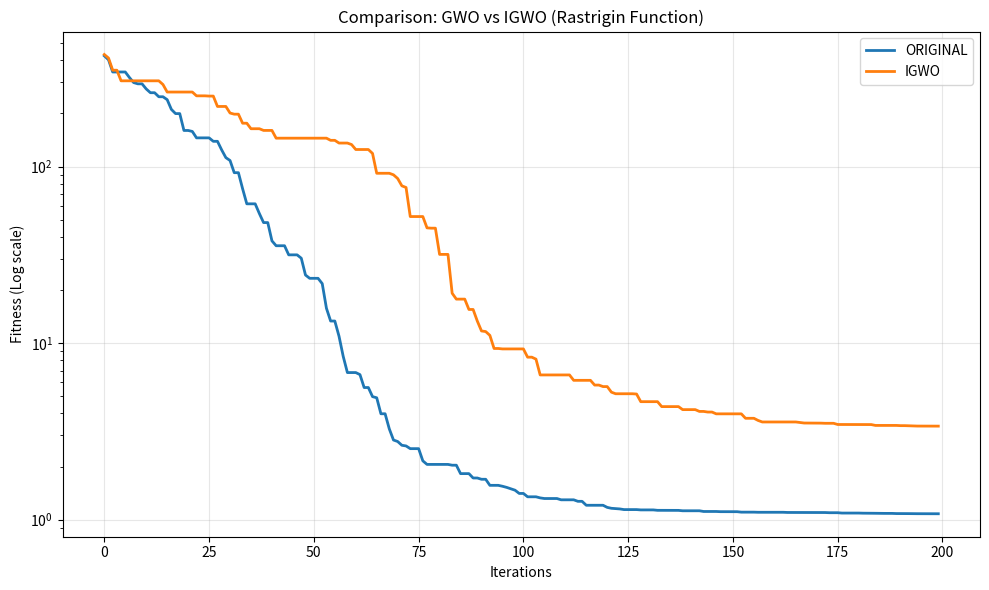

This figure's Python source:
import numpy as np
import matplotlib.pyplot as plt

def GWO(fobj, lb, ub, dim, SearchAgents_no, Max_iter, variant='original'):
    # Khởi tạo tham số
    Alpha_pos = np.zeros(dim)
    Alpha_score = float('inf')
    Beta_pos = np.zeros(dim)
    Beta_score = float('inf')
    Delta_pos = np.zeros(dim)
    Delta_score = float('inf')

    if not isinstance(lb, (list, np.ndarray)): lb = np.full(dim, lb)
    if not isinstance(ub, (list, np.ndarray)): ub = np.full(dim, ub)

    Positions = np.random.rand(SearchAgents_no, dim) * (ub - lb) + lb
    Convergence_curve = np.zeros(Max_iter)
    
    for t in range(Max_iter):
        # Cập nhật fitness và các vị trí lãnh đạo
        for i in range(SearchAgents_no):
            Positions[i, :] = np.clip(Positions[i, :], lb, ub)
            fitness = fobj(Positions[i, :])
            
            if fitness < Alpha_score:
                Alpha_score = fitness
                Alpha_pos = Positions[i, :].copy()
            if fitness > Alpha_score and fitness < Beta_score:
                Beta_score = fitness
                Beta_pos = Positions[i, :].copy()
            if fitness > Alpha_score and fitness > Beta_score and fitness < Delta_score:
                Delta_score = fitness
                Delta_pos = Positions[i, :].copy()

        a = 2 - t * (2 / Max_iter)

        for i in range(SearchAgents_no):
            # Tính toán vị trí theo GWO chuẩn
            r1, r2 = np.random.rand(dim), np.random.rand(dim)
            A1, C1 = 2 * a * r1 - a, 2 * r2
            D_alpha = np.abs(C1 * Alpha_pos - Positions[i, :])
            X1 = Alpha_pos - A1 * D_alpha
            
            r1, r2 = np.random.rand(dim), np.random.rand(dim)
            A2, C2 = 2 * a * r1 - a, 2 * r2
            D_beta = np.abs(C2 * Beta_pos - Positions[i, :])
            X2 = Beta_pos - A2 * D_beta
            
            r1, r2 = np.random.rand(dim), np.random.rand(dim)
            A3, C3 = 2 * a * r1 - a, 2 * r2
            D_delta = np.abs(C3 * Delta_pos - Positions[i, :])
            X3 = Delta_pos - A3 * D_delta

            Candidate_GWO = (X1 + X2 + X3) / 3
            Candidate_GWO = np.clip(Candidate_GWO, lb, ub)

            if variant == 'igwo':
                # IGWO: DLH Strategy
                idxs = [k for k in range(SearchAgents_no) if k != i]
                n_idx = np.random.choice(idxs)
                r_idx = np.random.choice(idxs)
                while r_idx == n_idx: r_idx = np.random.choice(idxs)

                Candidate_DLH = Positions[i, :] + np.random.rand(dim) * (Positions[n_idx, :] - Positions[r_idx, :])
                Candidate_DLH = np.clip(Candidate_DLH, lb, ub)

                # IGWO: Greedy Selection
                fit_GWO = fobj(Candidate_GWO)
                fit_DLH = fobj(Candidate_DLH)

                if fit_GWO < fit_DLH:
                    Positions[i, :] = Candidate_GWO
                else:
                    Positions[i, :] = Candidate_DLH
            else:
                # GWO Gốc
                Positions[i, :] = Candidate_GWO

        Convergence_curve[t] = Alpha_score
        
    return Alpha_score, Alpha_pos, Convergence_curve

if __name__ == "__main__":
    # Hàm Rastrigin (Nhiều cực trị địa phương để test khả năng thoát bẫy)
    def rastrigin_func(x):
        return 10 * len(x) + np.sum(x**2 - 10 * np.cos(2 * np.pi * x))

    SearchAgents_no = 30
    Max_iter = 200
    dim_cont = 30
    lb_cont = -5.12
    ub_cont = 5.12
    
    variants_to_run = ['original', 'igwo']
    results = {}

    print("Running comparison...")
    
    for variant in variants_to_run:
        score, pos, curve = GWO(rastrigin_func, lb_cont, ub_cont, dim_cont, SearchAgents_no, Max_iter, variant=variant)
        results[variant] = {'score': score, 'curve': curve}
        print(f" -> {variant.upper()}: Best Fitness = {score:.6e}")

    plt.figure(figsize=(10, 6))
    for variant, data in results.items():
        plt.plot(data['curve'], label=variant.upper(), lw=2)
    
    plt.title('Comparison: GWO vs IGWO (Rastrigin Function)')
    plt.xlabel('Iterations')
    plt.ylabel('Fitness (Log scale)')
    plt.yscale('log')
    plt.legend()
    plt.grid(True, alpha=0.3)
    plt.tight_layout()
    plt.show()